Photos from the image-classification dataset "terbisa-cls-v2" in the GitHub repository nirmalasz/isyara. Its 19 classes are: anda, apa, berhenti, bodoh, cantik, halo, hati hati, lelah, maaf, makan, mau, membaca, nama, sama sama, saya, siapa, sombong, takut, terima kasih.

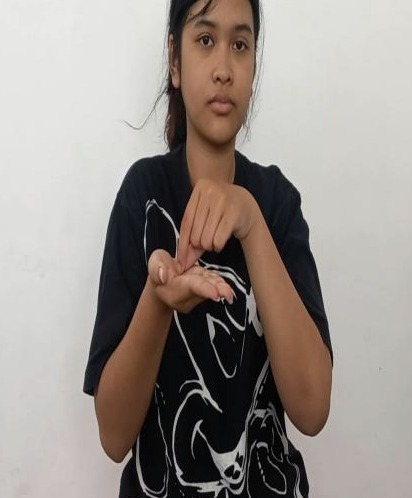
Label: nama

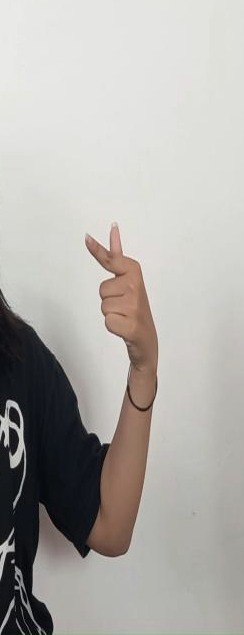
Label: cantik

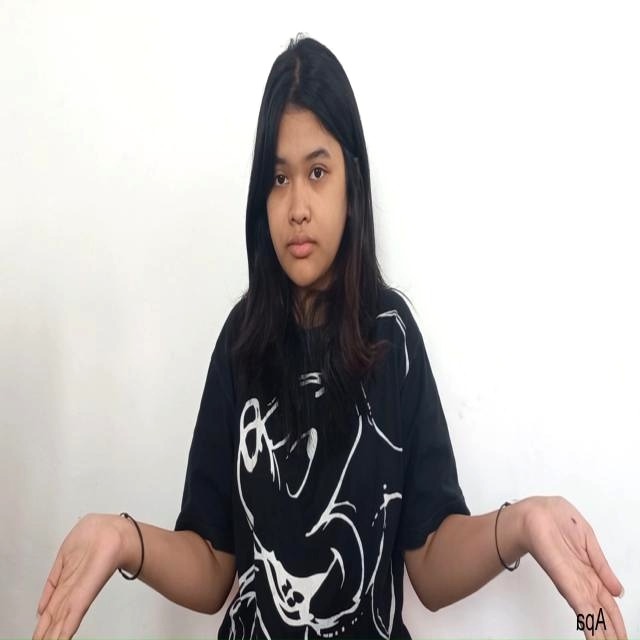
Label: apa

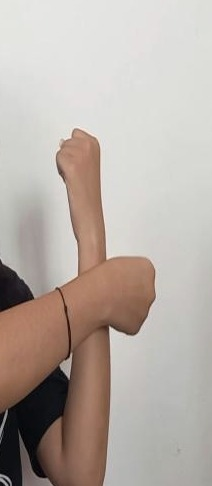
Label: takut

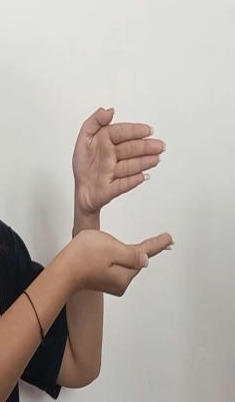
Label: membaca

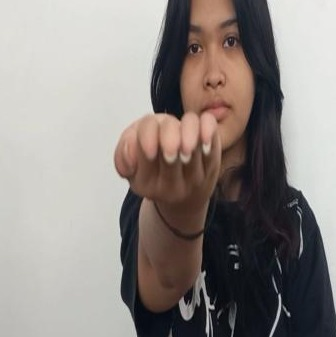
Label: terima kasih
